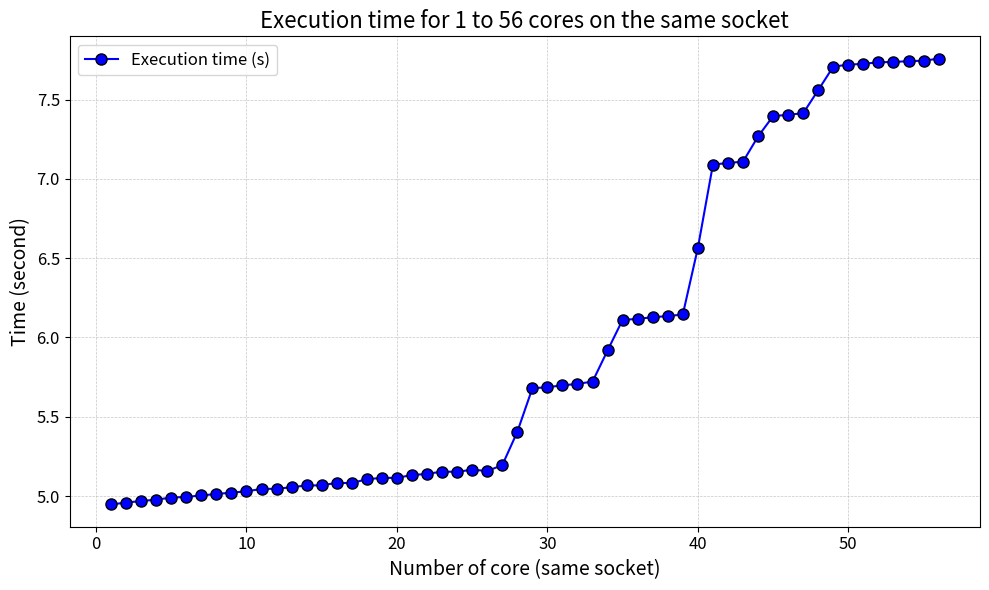

Source code (Python):
import matplotlib.pyplot as plt


# Données
data = """
Execution time for 1 core(s): 4.946830202 seconds
Execution time for 2 core(s): 4.958343077 seconds
Execution time for 3 core(s): 4.968569576 seconds
Execution time for 4 core(s): 4.976589316 seconds
Execution time for 5 core(s): 4.990270100 seconds
Execution time for 6 core(s): 4.994109311 seconds
Execution time for 7 core(s): 5.003614916 seconds
Execution time for 8 core(s): 5.012554922 seconds
Execution time for 9 core(s): 5.021271491 seconds
Execution time for 10 core(s): 5.029197036 seconds
Execution time for 11 core(s): 5.044757322 seconds
Execution time for 12 core(s): 5.045205646 seconds
Execution time for 13 core(s): 5.055423850 seconds
Execution time for 14 core(s): 5.066496020 seconds
Execution time for 15 core(s): 5.067267175 seconds
Execution time for 16 core(s): 5.083027455 seconds
Execution time for 17 core(s): 5.081049610 seconds
Execution time for 18 core(s): 5.106353633 seconds
Execution time for 19 core(s): 5.113940972 seconds
Execution time for 20 core(s): 5.114743356 seconds
Execution time for 21 core(s): 5.132107157 seconds
Execution time for 22 core(s): 5.139169184 seconds
Execution time for 23 core(s): 5.154109216 seconds
Execution time for 24 core(s): 5.152339356 seconds
Execution time for 25 core(s): 5.166040811 seconds
Execution time for 26 core(s): 5.157633307 seconds
Execution time for 27 core(s): 5.194230584 seconds
Execution time for 28 core(s): 5.404238286 seconds
Execution time for 29 core(s): 5.679098074 seconds
Execution time for 30 core(s): 5.686681179 seconds
Execution time for 31 core(s): 5.697465824 seconds
Execution time for 32 core(s): 5.707440954 seconds
Execution time for 33 core(s): 5.721380703 seconds
Execution time for 34 core(s): 5.918210335 seconds
Execution time for 35 core(s): 6.111298846 seconds
Execution time for 36 core(s): 6.116508627 seconds
Execution time for 37 core(s): 6.127975434 seconds
Execution time for 38 core(s): 6.134490957 seconds
Execution time for 39 core(s): 6.144906177 seconds
Execution time for 40 core(s): 6.564354885 seconds
Execution time for 41 core(s): 7.089821591 seconds
Execution time for 42 core(s): 7.100434243 seconds
Execution time for 43 core(s): 7.108412614 seconds
Execution time for 44 core(s): 7.267469115 seconds
Execution time for 45 core(s): 7.395983490 seconds
Execution time for 46 core(s): 7.404045195 seconds
Execution time for 47 core(s): 7.414355405 seconds
Execution time for 48 core(s): 7.559841063 seconds
Execution time for 49 core(s): 7.708289310 seconds
Execution time for 50 core(s): 7.720140287 seconds
Execution time for 51 core(s): 7.725656626 seconds
Execution time for 52 core(s): 7.735169212 seconds
Execution time for 53 core(s): 7.737585906 seconds
Execution time for 54 core(s): 7.742324038 seconds
Execution time for 55 core(s): 7.745433037 seconds
Execution time for 56 core(s): 7.758442476 seconds
"""


cores = []
times = []
for line in data.strip().split("\n"):
    core, time = line.split(":")
    cores.append(int(core.split()[3]))
    times.append(float(time.split()[0]))


fig, ax = plt.subplots(figsize=(10, 6))
ax.plot(cores, times, '-o', label="Execution time (s)", color='blue', markersize=8, markeredgecolor='black')
ax.set_title('Execution time for 1 to 56 cores on the same socket', fontdict={'size': 16})
ax.set_xlabel('Number of core (same socket)', fontsize=14)
ax.set_ylabel('Time (second)', fontsize=14)
ax.tick_params(labelsize=12)
ax.grid(True, which='both', linestyle='--', linewidth=0.5, alpha=0.7)
ax.legend(fontsize=12)
plt.tight_layout()
plt.show()
